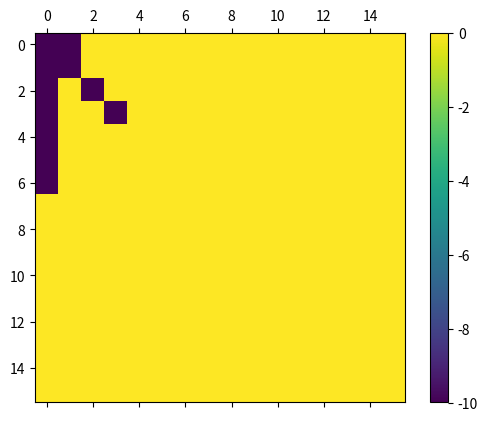

Write the Python code that produced this figure.
import numpy as np
import matplotlib.pyplot as plt 
import matplotlib.animation as animation
from random import randint

class Network():
    def __init__(self):
        self.net = np.zeros((16, 16))
        self.net[np.diag_indices(4)] = -10
        self.net[0, 1] = -10
        self.net[:7, 0] = -10

        self.fig, self.ax = plt.subplots()
        self.mat = self.ax.matshow(self.net)
        self.cb = plt.colorbar(self.mat)
        self.frames_n = 128

    def update(self, frame_i):
        # each timestep
        i,j = randint(0,15), randint(0,15)
        self.net[i,j] = randint(0,10)
        self.mat.set_data(self.net)
        #update colorbar limits each time
        self.mat.set_clim(np.amin(self.net), np.amax(self.net))

    def main(self):
        _ = animation.FuncAnimation(self.fig, self.update, frames=self.frames_n, interval=50, repeat=False)#needs ref
        plt.show()

if __name__ == "__main__":
    n = Network()
    n.main()